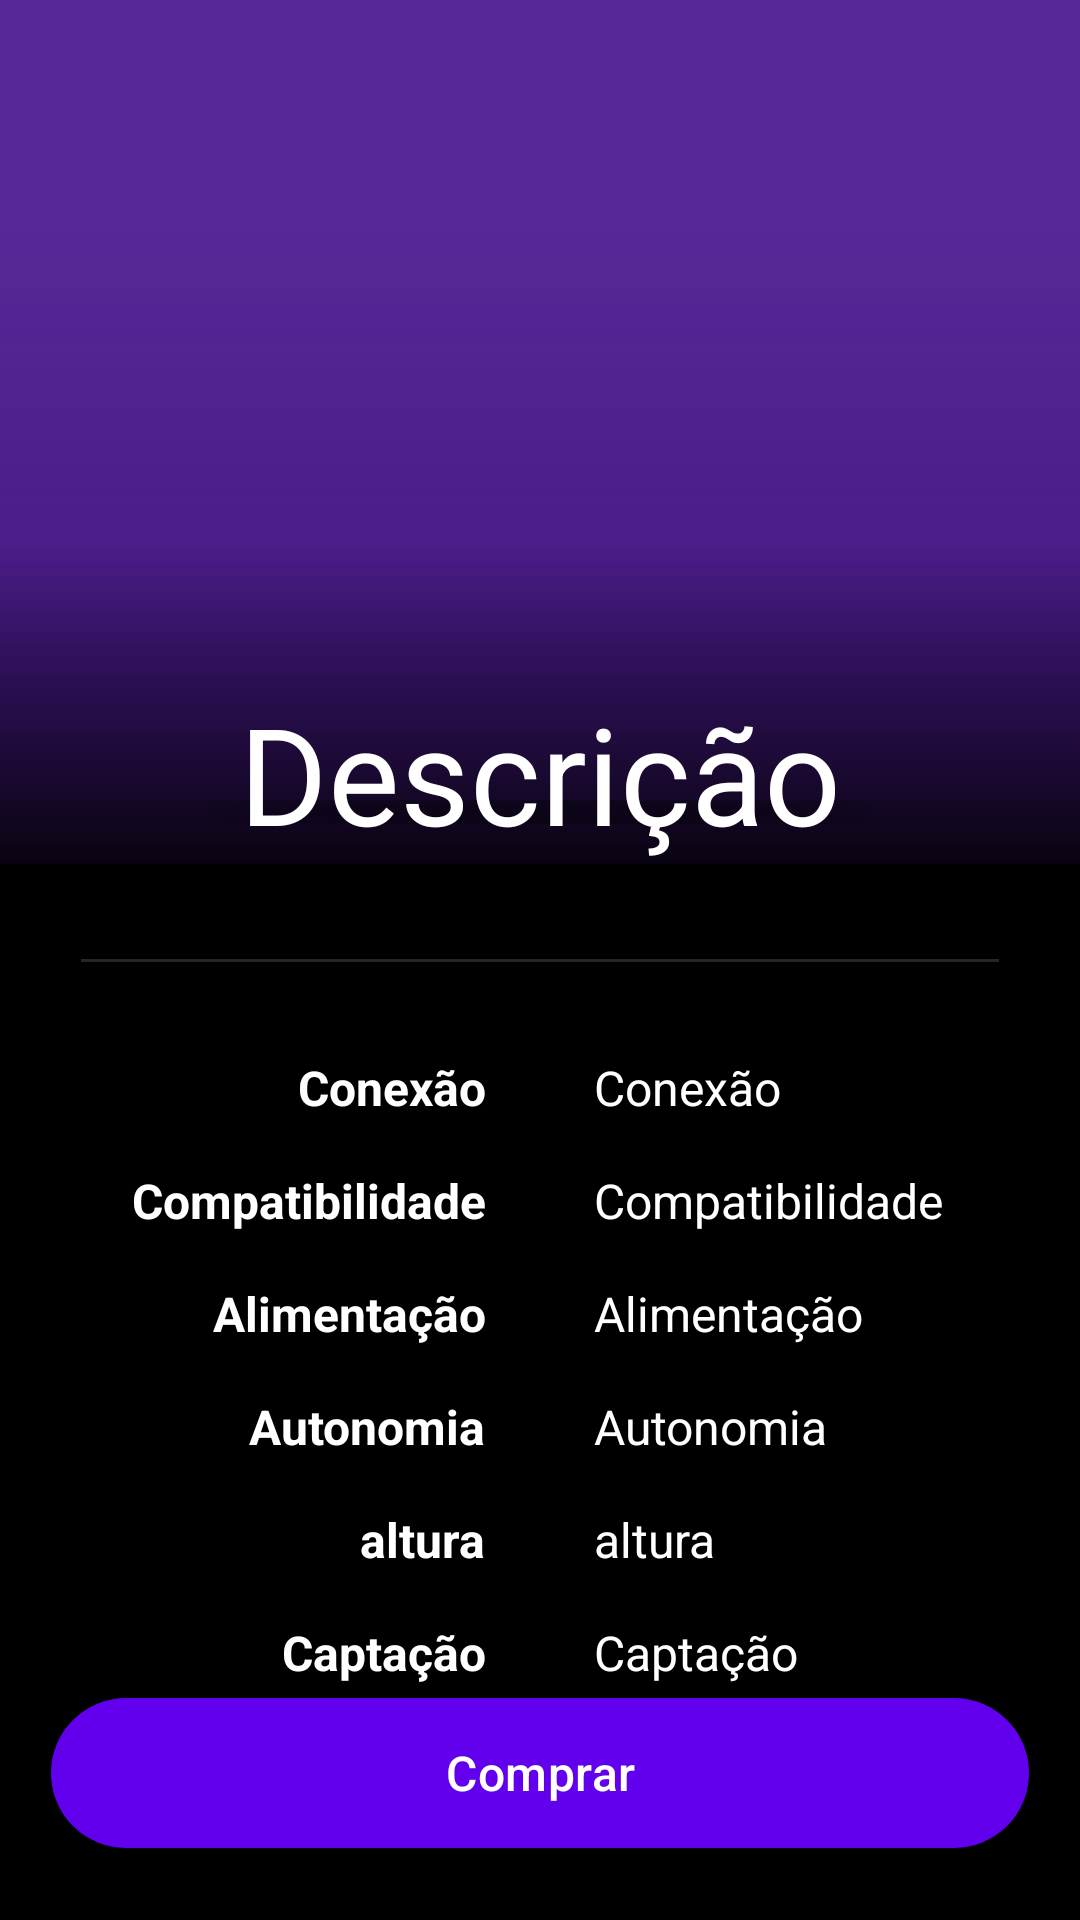

Android layout source for this screen:
<!-- AndroidManifest.xml: application theme Theme.MyBeats -->
<!-- res/layout/fragment_details.xml -->
<?xml version="1.0" encoding="utf-8"?>
<androidx.constraintlayout.widget.ConstraintLayout
    xmlns:android="http://schemas.android.com/apk/res/android"
    xmlns:app="http://schemas.android.com/apk/res-auto"
    xmlns:tools="http://schemas.android.com/tools"
    android:layout_width="match_parent"
    android:layout_height="match_parent"
    tools:context=".ui.home.HomeFragment">

    <View
        android:id="@+id/detailsGradient"
        android:layout_width="match_parent"
        android:layout_height="0dp"
        android:background="@drawable/gradient_background"
        app:layout_constraintBottom_toBottomOf="@+id/detailsGuideline"
        app:layout_constraintEnd_toEndOf="parent"
        app:layout_constraintStart_toStartOf="parent"
        app:layout_constraintTop_toTopOf="parent" />

    <ImageView
        android:contentDescription="@string/app_name"
        android:id="@+id/detailsImage"
        android:layout_width="@dimen/extra_large_307_dp"
        android:layout_height="@dimen/extra_large_253_dp"
        android:layout_marginTop="@dimen/medium_62_dp"
        android:layout_marginBottom="@dimen/medium_62_dp"
        android:layout_marginStart="@dimen/small_34_dp"
        android:layout_marginEnd="@dimen/small_34_dp"
        android:scaleType="centerCrop"
        app:layout_constraintBottom_toTopOf="@id/detailsGuideline"
        app:layout_constraintEnd_toEndOf="parent"
        app:layout_constraintStart_toStartOf="parent"
        app:layout_constraintTop_toTopOf="parent" />

    <ImageView
        android:layout_width="@dimen/extra_large_248_dp"
        android:layout_height="@dimen/small_8_dp"
        android:layout_marginStart="@dimen/small_12_dp"
        android:layout_marginEnd="@dimen/small_11_dp"
        android:layout_marginTop="@dimen/extra_large_249_dp"
        android:scaleType="centerCrop"
        android:src="@drawable/ellipse"
        android:contentDescription="@string/app_name"
        app:layout_constraintEnd_toEndOf="@+id/detailsImage"
        app:layout_constraintStart_toStartOf="@+id/detailsImage"
        app:layout_constraintTop_toTopOf="@+id/detailsImage" />

    <androidx.constraintlayout.widget.Guideline
        android:id="@+id/detailsGuideline"
        android:layout_width="wrap_content"
        android:layout_height="wrap_content"
        android:orientation="horizontal"
        android:visibility="gone"
        app:layout_constraintGuide_percent="0.45" />

    <View
        android:id="@+id/detailsViewBackground"
        android:layout_width="match_parent"
        android:layout_height="0dp"
        android:background="@color/black"
        app:layout_constraintBottom_toBottomOf="parent"
        app:layout_constraintEnd_toEndOf="parent"
        app:layout_constraintStart_toStartOf="parent"
        app:layout_constraintTop_toTopOf="@+id/detailsGuideline" />

    <androidx.constraintlayout.widget.Guideline
        android:id="@+id/detailsGuideline2"
        android:layout_width="wrap_content"
        android:layout_height="wrap_content"
        android:orientation="vertical"
        android:visibility="gone"
        app:layout_constraintGuide_percent="0.5" />

    <View
        android:id="@+id/detailsViewLine"
        android:layout_width="match_parent"
        android:layout_height="1dp"
        android:layout_marginStart="@dimen/small_27_dp"
        android:layout_marginEnd="@dimen/small_27_dp"
        android:background="#804B4B4B"
        app:layout_constraintBottom_toBottomOf="parent"
        app:layout_constraintEnd_toEndOf="parent"
        app:layout_constraintStart_toStartOf="parent"
        app:layout_constraintTop_toTopOf="parent" />

    <TextView
        style="@style/TextViewDetailsBold"
        android:id="@+id/detailsConection"
        android:layout_width="wrap_content"
        android:layout_height="wrap_content"
        android:layout_marginTop="@dimen/small_32_dp"
        android:text="@string/conexao"
        app:layout_constraintEnd_toEndOf="@id/detailsGuideline2"
        app:layout_constraintTop_toTopOf="@+id/detailsViewLine" />

    <TextView
        style="@style/TextViewDetails"
        android:id="@+id/detailsConectionValue"
        android:layout_width="wrap_content"
        android:layout_height="wrap_content"
        android:layout_marginTop="@dimen/small_32_dp"
        android:text="@string/conexao"
        app:layout_constraintStart_toStartOf="@+id/detailsGuideline2"
        app:layout_constraintTop_toTopOf="@+id/detailsViewLine" />

    <TextView
        style="@style/TextViewDetailsBold"
        android:id="@+id/detailsCompatibility"
        android:layout_width="wrap_content"
        android:layout_height="wrap_content"
        android:text="@string/compatibilidade"
        app:layout_constraintEnd_toEndOf="@id/detailsGuideline2"
        app:layout_constraintTop_toBottomOf="@+id/detailsConection" />

    <TextView
        style="@style/TextViewDetails"
        android:id="@+id/detailsCompatibilityValue"
        android:layout_width="wrap_content"
        android:layout_height="wrap_content"
        android:text="@string/compatibilidade"
        app:layout_constraintStart_toStartOf="@+id/detailsGuideline2"
        app:layout_constraintTop_toBottomOf="@+id/detailsConectionValue" />

    <TextView
        style="@style/TextViewDetailsBold"
        android:id="@+id/detailsCharge"
        android:layout_width="wrap_content"
        android:layout_height="wrap_content"
        android:text="@string/alimentacao"
        app:layout_constraintEnd_toEndOf="@id/detailsGuideline2"
        app:layout_constraintTop_toBottomOf="@+id/detailsCompatibility" />

    <TextView
        style="@style/TextViewDetails"
        android:id="@+id/detailsChargeValue"
        android:layout_width="wrap_content"
        android:layout_height="wrap_content"
        android:text="@string/alimentacao"
        app:layout_constraintStart_toStartOf="@+id/detailsGuideline2"
        app:layout_constraintTop_toBottomOf="@+id/detailsCompatibilityValue" />

    <TextView
        style="@style/TextViewDetailsBold"
        android:id="@+id/detailsAutonomy"
        android:layout_width="wrap_content"
        android:layout_height="wrap_content"
        android:text="@string/autonomia"
        app:layout_constraintEnd_toEndOf="@id/detailsGuideline2"
        app:layout_constraintTop_toBottomOf="@+id/detailsCharge" />

    <TextView
        style="@style/TextViewDetails"
        android:id="@+id/detailsAutonomyValue"
        android:layout_width="wrap_content"
        android:layout_height="wrap_content"
        android:text="@string/autonomia"
        app:layout_constraintStart_toStartOf="@+id/detailsGuideline2"
        app:layout_constraintTop_toBottomOf="@+id/detailsChargeValue" />

    <TextView
        style="@style/TextViewDetailsBold"
        android:id="@+id/detailsHeight"
        android:layout_width="wrap_content"
        android:layout_height="wrap_content"
        android:text="@string/altura"
        app:layout_constraintEnd_toEndOf="@id/detailsGuideline2"
        app:layout_constraintTop_toBottomOf="@+id/detailsAutonomy" />

    <TextView
        style="@style/TextViewDetails"
        android:id="@+id/detailsHeightValue"
        android:layout_width="wrap_content"
        android:layout_height="wrap_content"
        android:text="@string/altura"
        app:layout_constraintStart_toStartOf="@+id/detailsGuideline2"
        app:layout_constraintTop_toBottomOf="@+id/detailsAutonomyValue" />

    <TextView
        style="@style/TextViewDetailsBold"
        android:id="@+id/detailsCapture"
        android:layout_width="wrap_content"
        android:layout_height="wrap_content"
        android:text="@string/captacao"
        app:layout_constraintEnd_toEndOf="@id/detailsGuideline2"
        app:layout_constraintTop_toBottomOf="@+id/detailsHeight" />

    <TextView
        style="@style/TextViewDetails"
        android:id="@+id/detailsCaptureValue"
        android:layout_width="wrap_content"
        android:layout_height="wrap_content"
        android:text="@string/captacao"
        app:layout_constraintStart_toStartOf="@+id/detailsGuideline2"
        app:layout_constraintTop_toBottomOf="@+id/detailsHeightValue" />

    <Button
        style="@style/ButtonPrimary"
        android:id="@+id/detailsButtonEnter"
        android:layout_width="326dp"
        android:layout_height="50dp"
        android:text="@string/comprar"
        app:layout_constraintBottom_toBottomOf="parent"
        app:layout_constraintEnd_toEndOf="parent"
        app:layout_constraintStart_toStartOf="parent" />

    <TextView
        android:id="@+id/detailsDescription"
        android:layout_width="wrap_content"
        android:layout_height="wrap_content"
        android:layout_marginBottom="@dimen/small_32_dp"
        android:layout_marginStart="@dimen/large_77_dp"
        android:layout_marginEnd="@dimen/large_77_dp"
        android:text="@string/descricao"
        android:textColor="@color/white"
        android:textSize="45sp"
        app:layout_constraintBottom_toTopOf="@+id/detailsViewLine"
        app:layout_constraintEnd_toEndOf="parent"
        app:layout_constraintStart_toStartOf="parent" />

</androidx.constraintlayout.widget.ConstraintLayout>
<!-- resources referenced by this layout -->
<resources>
  <color name="black">#FF000000</color>
  <color name="white">#FFFFFFFF</color>
  <dimen name="extra_large_248_dp">248dp</dimen>
  <dimen name="extra_large_249_dp">249dp</dimen>
  <dimen name="extra_large_253_dp">253dp</dimen>
  <dimen name="extra_large_307_dp">307dp</dimen>
  <dimen name="large_77_dp">77dp</dimen>
  <dimen name="medium_62_dp">62dp</dimen>
  <dimen name="small_11_dp">11dp</dimen>
  <dimen name="small_12_dp">12dp</dimen>
  <dimen name="small_27_dp">27dp</dimen>
  <dimen name="small_32_dp">32dp</dimen>
  <dimen name="small_34_dp">34dp</dimen>
  <dimen name="small_8_dp">8dp</dimen>
  <string name="alimentacao">Alimentação</string>
  <string name="altura">altura</string>
  <string name="app_name">MyBeats</string>
  <string name="autonomia">Autonomia</string>
  <string name="captacao">Captação</string>
  <string name="compatibilidade">Compatibilidade</string>
  <string name="comprar">Comprar</string>
  <string name="conexao">Conexão</string>
  <string name="descricao">Descrição</string>
  <style name="ButtonPrimary">
          <item name="android:background">@drawable/button_shape</item>
          <item name="android:textAllCaps">false</item>
          <item name="android:textColor">@color/white</item>
          <item name="android:textSize">16sp</item>
          <item name="android:layout_margin">@dimen/small_24_dp</item>
          <item name="android:letterSpacing">0.01</item>
      </style>
  <style name="TextViewDetails">
          <item name="android:layout_marginStart">@dimen/small_18_dp</item>
          <item name="android:layout_marginTop">@dimen/small_16_dp</item>
          <item name="android:textColor">@color/white</item>
          <item name="android:textSize">16sp</item>
      </style>
  <style name="TextViewDetailsBold" parent="TextViewDetails">
          <item name="android:layout_marginEnd">@dimen/small_18_dp</item>
          <item name="android:textStyle">bold</item>
      </style>
  <style name="Theme.MyBeats" parent="Theme.AppCompat.NoActionBar">
          
          <item name="colorPrimary">@color/primary_500</item>
  
  
          
          <item name="colorSecondary">@color/primary_200</item>
  
  
          
          <item name="android:statusBarColor" tools:targetApi="l">?attr/colorPrimary</item>
          
  
  
  
          <item name="android:windowTranslucentStatus">true</item>
      </style>
  <!-- drawable button_shape (drawable) -->
  <?xml version="1.0" encoding="utf-8"?>
  <selector xmlns:android="http://schemas.android.com/apk/res/android">
      <item
          android:state_pressed="true"
          android:drawable="@drawable/button_shape_pressed" />
      <item
          android:state_focused="true"
          android:drawable="@drawable/button_shape_focused" />
      <item
          android:drawable="@drawable/button_shape_enabled" />
  </selector>
  <dimen name="small_24_dp">24dp</dimen>
  <dimen name="small_18_dp">18dp</dimen>
  <dimen name="small_16_dp">16dp</dimen>
  <color name="primary_500">#FF6200EE</color>
  <color name="primary_200">#FFBB86FC</color>
  <!-- drawable button_shape_pressed (drawable) -->
  <?xml version="1.0" encoding="UTF-8"?>
  <shape xmlns:android="http://schemas.android.com/apk/res/android"
      android:shape="rectangle">
  
      <corners
          android:radius="100dp" />
  
      <solid android:color="@color/primary_300"/>
  
  </shape>
  <!-- drawable button_shape_focused (drawable) -->
  <?xml version="1.0" encoding="UTF-8"?>
  <shape xmlns:android="http://schemas.android.com/apk/res/android"
      android:shape="rectangle">
  
      <corners
          android:radius="100dp" />
  
      <solid android:color="@color/primary_400"/>
  
  </shape>
  <!-- drawable button_shape_enabled (drawable) -->
  <?xml version="1.0" encoding="UTF-8"?>
  <shape xmlns:android="http://schemas.android.com/apk/res/android"
      android:shape="rectangle">
  
      <corners
          android:radius="100dp" />
  
      <solid android:color="@color/primary_500"/>
  
  </shape>
  <color name="primary_300">#FF985EFF</color>
  <color name="primary_400">#FF7F39FB</color>
</resources>
